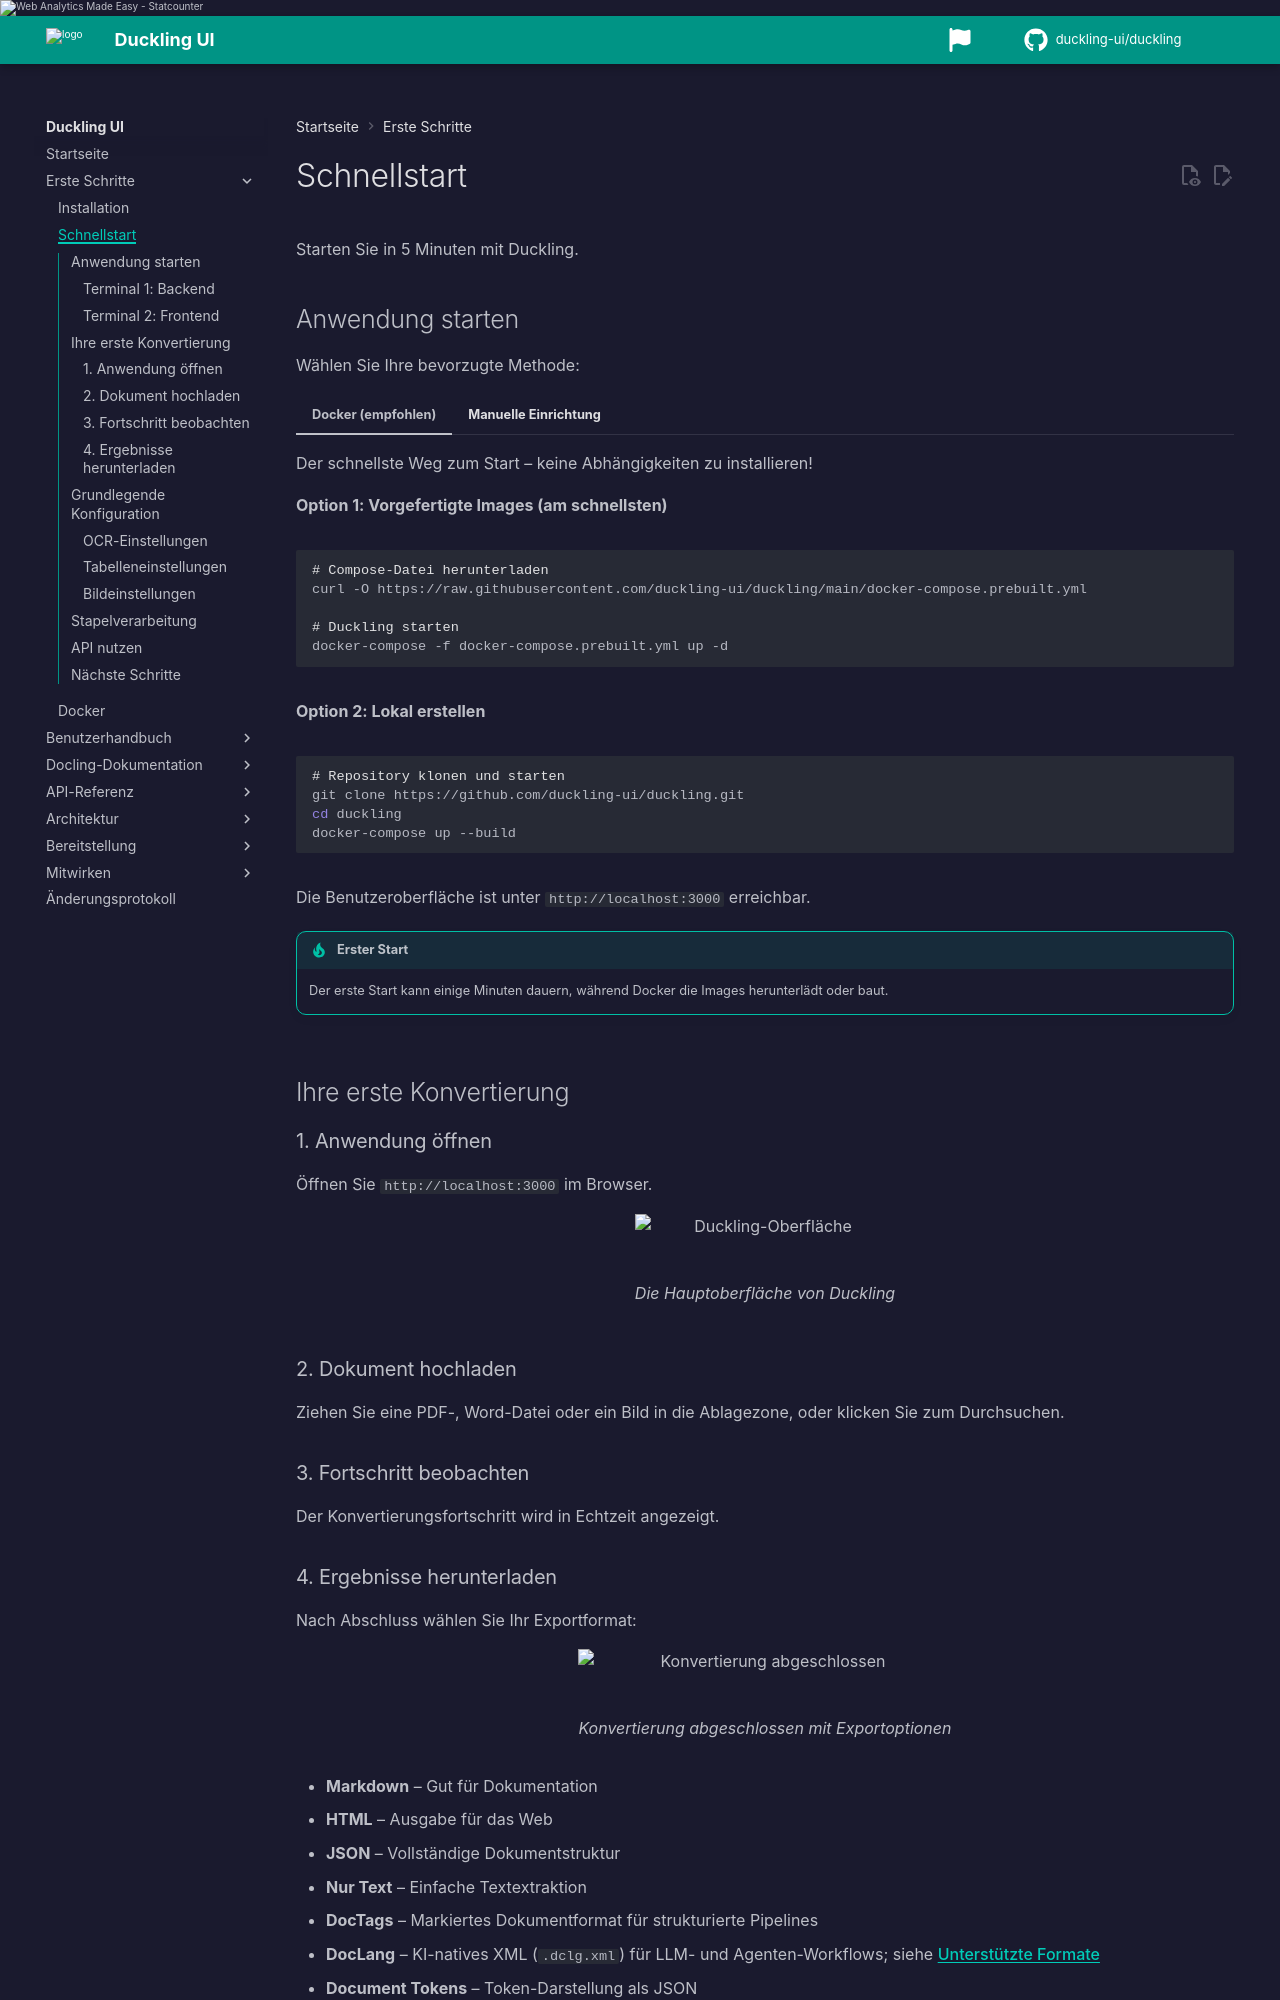

repository: duckling-ui/duckling · page: 0.0.14/de/getting-started/quickstart/index.html · generator: mkdocs

# Schnellstart

Starten Sie in 5 Minuten mit Duckling.

## Anwendung starten

Wählen Sie Ihre bevorzugte Methode:

=== "Docker (empfohlen)"

    Der schnellste Weg zum Start – keine Abhängigkeiten zu installieren!

    **Option 1: Vorgefertigte Images (am schnellsten)**
    ```bash
    # Compose-Datei herunterladen
    curl -O https://raw.githubusercontent.com/duckling-ui/duckling/main/docker-compose.prebuilt.yml

    # Duckling starten
    docker-compose -f docker-compose.prebuilt.yml up -d
    ```

    **Option 2: Lokal erstellen**
    ```bash
    # Repository klonen und starten
    git clone https://github.com/duckling-ui/duckling.git
    cd duckling
    docker-compose up --build
    ```

    Die Benutzeroberfläche ist unter `http://localhost:3000` erreichbar.

    !!! tip "Erster Start"
        Der erste Start kann einige Minuten dauern, während Docker die Images herunterlädt oder baut.

=== "Manuelle Einrichtung"

    ### Terminal 1: Backend

    ```bash
    cd backend
    source venv/bin/activate  # Windows: venv\Scripts\activate
    python duckling.py
    ```

    Die API ist unter `http://localhost:5001` erreichbar.

    ### Terminal 2: Frontend

    ```bash
    cd frontend
    npm run dev
    ```

    Die Benutzeroberfläche ist unter `http://localhost:3000` erreichbar.

## Ihre erste Konvertierung

### 1. Anwendung öffnen

Öffnen Sie `http://localhost:3000` im Browser.

<figure markdown="span">
  ![Duckling-Oberfläche](/assets/screenshots/ui/main-german.png){ loading=lazy }
  <figcaption>Die Hauptoberfläche von Duckling</figcaption>
</figure>

### 2. Dokument hochladen

Ziehen Sie eine PDF-, Word-Datei oder ein Bild in die Ablagezone, oder klicken Sie zum Durchsuchen.

### 3. Fortschritt beobachten

Der Konvertierungsfortschritt wird in Echtzeit angezeigt.
